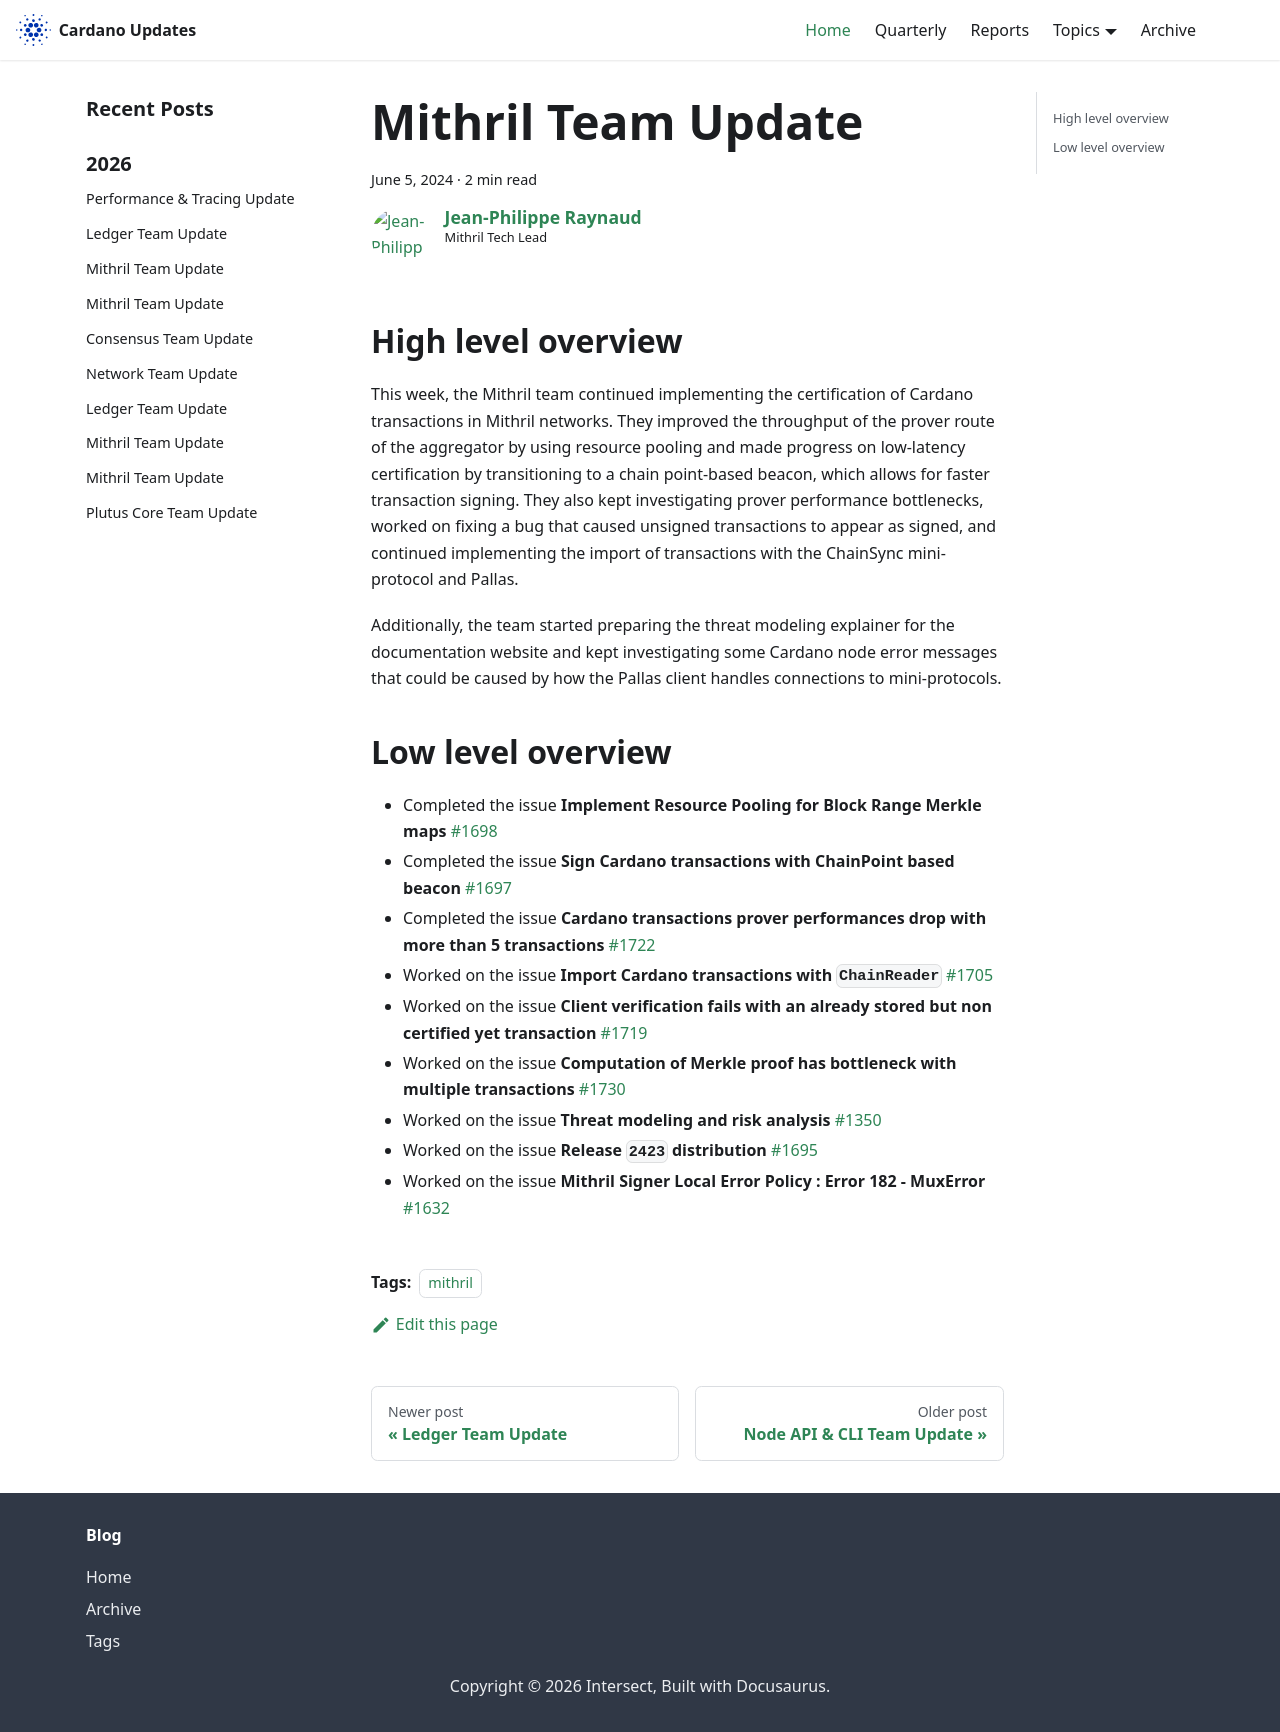

repository: IntersectMBO/cardano-updates · page: 2024-06-05-mithril/index.html · generator: docusaurus

---
title: Mithril Team Update
slug: 2024-06-05-mithril
authors: jpraynaud
tags: [mithril]
hide_table_of_contents: false
---

## High level overview

This week, the Mithril team continued implementing the certification of Cardano transactions in Mithril networks. They improved the throughput of the prover route of the aggregator by using resource pooling and made progress on low-latency certification by transitioning to a chain point-based beacon, which allows for faster transaction signing. They also kept investigating prover performance bottlenecks, worked on fixing a bug that caused unsigned transactions to appear as signed, and continued implementing the import of transactions with the ChainSync mini-protocol and Pallas.

Additionally, the team started preparing the threat modeling explainer for the documentation website and kept investigating some Cardano node error messages that could be caused by how the Pallas client handles connections to mini-protocols.

## Low level overview
- Completed the issue **Implement Resource Pooling for Block Range Merkle maps** [#1698](https://github.com/input-output-hk/mithril/issues/1698)
- Completed the issue **Sign Cardano transactions with ChainPoint based beacon** [#1697](https://github.com/input-output-hk/mithril/issues/1697)
- Completed the issue **Cardano transactions prover performances drop with more than 5 transactions** [#1722](https://github.com/input-output-hk/mithril/issues/1722)
- Worked on the issue **Import Cardano transactions with `ChainReader`** [#1705](https://github.com/input-output-hk/mithril/issues/1705)
- Worked on the issue **Client verification fails with an already stored but non certified yet transaction** [#1719](https://github.com/input-output-hk/mithril/issues/1719)
- Worked on the issue **Computation of Merkle proof has bottleneck with multiple transactions** [#1730](https://github.com/input-output-hk/mithril/issues/1730)
- Worked on the issue **Threat modeling and risk analysis** [#1350](https://github.com/input-output-hk/mithril/issues/1350)
- Worked on the issue **Release `2423` distribution** [#1695](https://github.com/input-output-hk/mithril/issues/1695)
- Worked on the issue **Mithril Signer Local Error Policy : Error 182 - MuxError** [#1632](https://github.com/input-output-hk/mithril/issues/1632)
